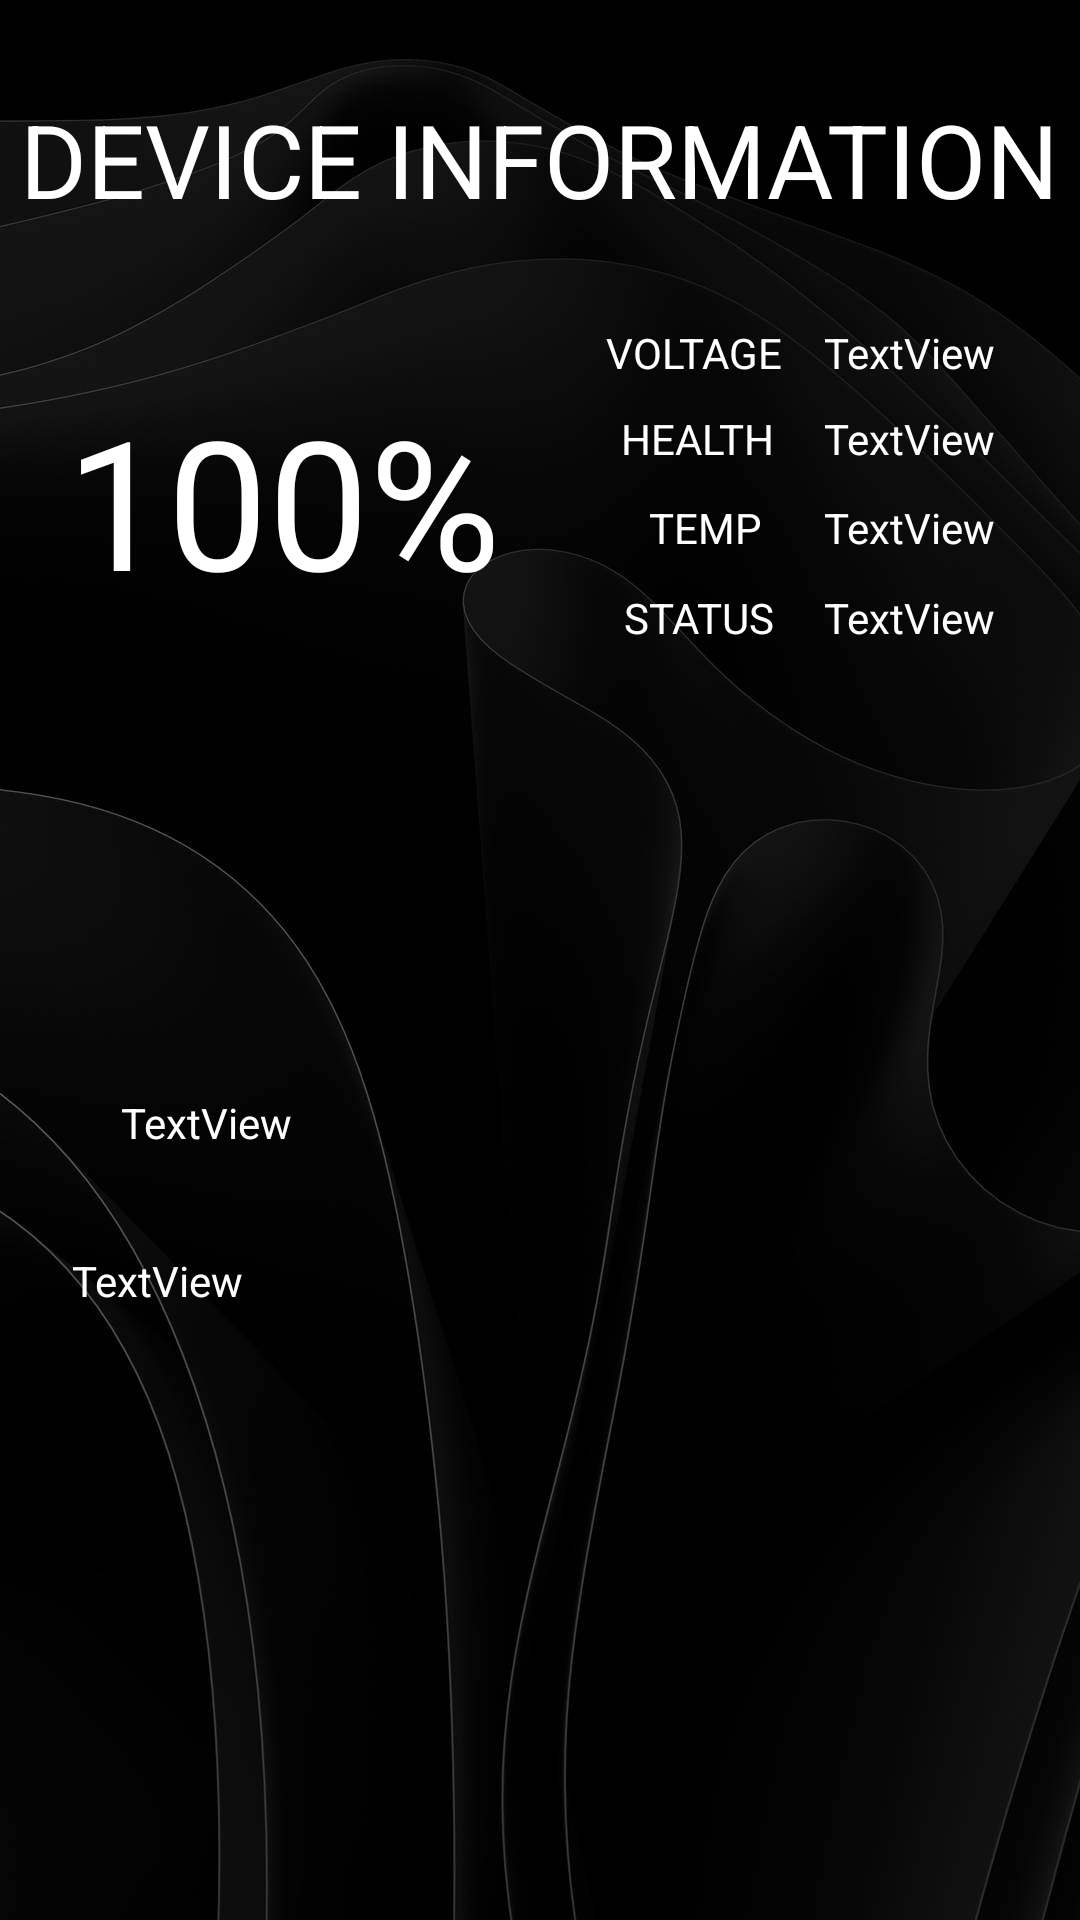

Write the Android layout XML for this screen, with the resource values it uses.
<!-- AndroidManifest.xml: application theme Theme.InputVariablesAndOperations -->
<!-- res/layout/activity_phone_information.xml -->
<?xml version="1.0" encoding="utf-8"?>
<androidx.constraintlayout.widget.ConstraintLayout xmlns:android="http://schemas.android.com/apk/res/android"
    xmlns:app="http://schemas.android.com/apk/res-auto"
    xmlns:tools="http://schemas.android.com/tools"
    android:layout_width="match_parent"
    android:layout_height="match_parent"
    android:background="@drawable/background"
    tools:context=".PhoneInformationActivity">

  <TextView
      android:id="@+id/battery_info"
      android:layout_width="164dp"
      android:layout_height="77dp"
      android:text="100%"
      android:textColor="@color/white"
      android:textSize="60sp"
      app:layout_constraintBottom_toBottomOf="parent"
      app:layout_constraintEnd_toEndOf="parent"
      app:layout_constraintHorizontal_bias="0.112"
      app:layout_constraintStart_toStartOf="parent"
      app:layout_constraintTop_toTopOf="parent"
      app:layout_constraintVertical_bias="0.225" />

  <TextView
      android:id="@+id/MMM_info"
      android:layout_width="221dp"
      android:layout_height="98dp"
      android:text="TextView"
      android:textColor="@color/white"
      app:layout_constraintBottom_toBottomOf="parent"
      app:layout_constraintEnd_toEndOf="parent"
      app:layout_constraintHorizontal_bias="0.173"
      app:layout_constraintStart_toStartOf="parent"
      app:layout_constraintTop_toTopOf="parent"
      app:layout_constraintVertical_bias="0.77" />

  <TextView
      android:id="@+id/WiFi_info"
      android:layout_width="wrap_content"
      android:layout_height="wrap_content"
      android:text="TextView"
      android:textColor="@color/white"
      app:layout_constraintBottom_toBottomOf="parent"
      app:layout_constraintEnd_toEndOf="parent"
      app:layout_constraintHorizontal_bias="0.133"
      app:layout_constraintStart_toStartOf="parent"
      app:layout_constraintTop_toTopOf="parent"
      app:layout_constraintVertical_bias="0.587" />

  <TextView
      android:id="@+id/textView5"
      android:layout_width="wrap_content"
      android:layout_height="wrap_content"
      android:text="@string/info_title"
      android:textColor="@color/white"
      android:textSize="34sp"
      app:layout_constraintBottom_toBottomOf="parent"
      app:layout_constraintEnd_toEndOf="parent"
      app:layout_constraintHorizontal_bias="0.498"
      app:layout_constraintStart_toStartOf="parent"
      app:layout_constraintTop_toTopOf="parent"
      app:layout_constraintVertical_bias="0.051" />

  <TextView
      android:id="@+id/voltage_info"
      android:layout_width="wrap_content"
      android:layout_height="wrap_content"
      android:text="TextView"
      android:textColor="@color/white"
      app:layout_constraintBottom_toBottomOf="parent"
      app:layout_constraintEnd_toEndOf="parent"
      app:layout_constraintHorizontal_bias="0.906"
      app:layout_constraintStart_toStartOf="parent"
      app:layout_constraintTop_toTopOf="parent"
      app:layout_constraintVertical_bias="0.174" />

  <TextView
      android:id="@+id/health_info"
      android:layout_width="wrap_content"
      android:layout_height="wrap_content"
      android:text="TextView"
      android:textColor="@color/white"
      app:layout_constraintBottom_toBottomOf="parent"
      app:layout_constraintEnd_toEndOf="parent"
      app:layout_constraintHorizontal_bias="0.906"
      app:layout_constraintStart_toStartOf="parent"
      app:layout_constraintTop_toTopOf="parent"
      app:layout_constraintVertical_bias="0.22" />

  <TextView
      android:id="@+id/temp_info"
      android:layout_width="wrap_content"
      android:layout_height="wrap_content"
      android:text="TextView"
      android:textColor="@color/white"
      app:layout_constraintBottom_toBottomOf="parent"
      app:layout_constraintEnd_toEndOf="parent"
      app:layout_constraintHorizontal_bias="0.906"
      app:layout_constraintStart_toStartOf="parent"
      app:layout_constraintTop_toTopOf="parent"
      app:layout_constraintVertical_bias="0.268" />

  <TextView
      android:id="@+id/chargingstatus_info"
      android:layout_width="wrap_content"
      android:layout_height="wrap_content"
      android:text="TextView"
      android:textColor="@color/white"
      app:layout_constraintBottom_toBottomOf="parent"
      app:layout_constraintEnd_toEndOf="parent"
      app:layout_constraintHorizontal_bias="0.906"
      app:layout_constraintStart_toStartOf="parent"
      app:layout_constraintTop_toTopOf="parent"
      app:layout_constraintVertical_bias="0.316" />

  <TextView
      android:id="@+id/textView2"
      android:layout_width="wrap_content"
      android:layout_height="wrap_content"
      android:text="@string/Voltage_info"
      android:textColor="@color/white"
      app:layout_constraintBottom_toBottomOf="parent"
      app:layout_constraintEnd_toEndOf="parent"
      app:layout_constraintHorizontal_bias="0.671"
      app:layout_constraintStart_toStartOf="parent"
      app:layout_constraintTop_toTopOf="parent"
      app:layout_constraintVertical_bias="0.174" />

  <TextView
      android:id="@+id/textView4"
      android:layout_width="wrap_content"
      android:layout_height="wrap_content"
      android:text="@string/Health_info"
      android:textColor="@color/white"
      app:layout_constraintBottom_toBottomOf="parent"
      app:layout_constraintEnd_toEndOf="parent"
      app:layout_constraintHorizontal_bias="0.671"
      app:layout_constraintStart_toStartOf="parent"
      app:layout_constraintTop_toTopOf="parent"
      app:layout_constraintVertical_bias="0.22" />

  <TextView
      android:id="@+id/textView6"
      android:layout_width="wrap_content"
      android:layout_height="wrap_content"
      android:text="@string/Temp_info"
      android:textColor="@color/white"
      app:layout_constraintBottom_toBottomOf="parent"
      app:layout_constraintEnd_toEndOf="parent"
      app:layout_constraintHorizontal_bias="0.671"
      app:layout_constraintStart_toStartOf="parent"
      app:layout_constraintTop_toTopOf="parent"
      app:layout_constraintVertical_bias="0.268" />

  <TextView
      android:id="@+id/textView7"
      android:layout_width="wrap_content"
      android:layout_height="wrap_content"
      android:text="@string/Status_info"
      android:textColor="@color/white"
      app:layout_constraintBottom_toBottomOf="parent"
      app:layout_constraintEnd_toEndOf="parent"
      app:layout_constraintHorizontal_bias="0.671"
      app:layout_constraintStart_toStartOf="parent"
      app:layout_constraintTop_toTopOf="parent"
      app:layout_constraintVertical_bias="0.316" />
</androidx.constraintlayout.widget.ConstraintLayout>
<!-- resources referenced by this layout -->
<resources>
  <!-- drawable background: png bitmap (drawable, 349567 bytes) -->
  <string name="Health_info">HEALTH</string>
  <string name="Status_info">STATUS</string>
  <string name="Temp_info">TEMP</string>
  <string name="Voltage_info">VOLTAGE</string>
  <string name="info_title">DEVICE INFORMATION</string>
  <style name="Theme.InputVariablesAndOperations" parent="Theme.MaterialComponents.DayNight.NoActionBar">
          
          <item name="colorPrimary">@color/purple_500</item>
          <item name="colorPrimaryVariant">@color/purple_700</item>
          <item name="colorOnPrimary">@color/white</item>
          
          <item name="colorSecondary">@color/teal_200</item>
          <item name="colorSecondaryVariant">@color/teal_700</item>
          <item name="colorOnSecondary">@color/black</item>
          
          <item name="android:statusBarColor">?attr/colorPrimaryVariant</item>
          
      </style>
  <!-- not gathered from this repository: default colours our renderer supplied (Android Studio template values) -->
  <color name="purple_500">#FF6200EE</color>
  <color name="purple_700">#FF3700B3</color>
  <color name="teal_200">#FF03DAC5</color>
  <color name="teal_700">#FF018786</color>
  <color name="black">#FF000000</color>
  <color name="white">#FFFFFFFF</color>
</resources>
